Run: headless pygame with SDL's dummy video driver; simulated clock (each Clock.tick advances the game by its frame time, no real sleeping); random seed 0; keys injected as events and as key.get_pressed() state; no mouse input.
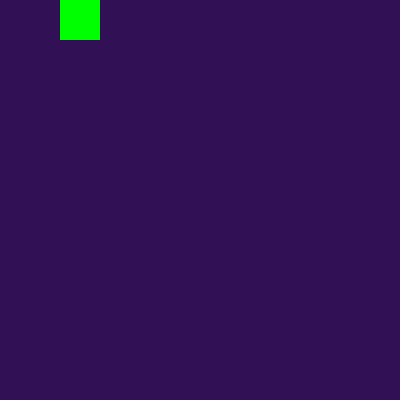
Frame 1 of 4 · flips 1–60 · no input
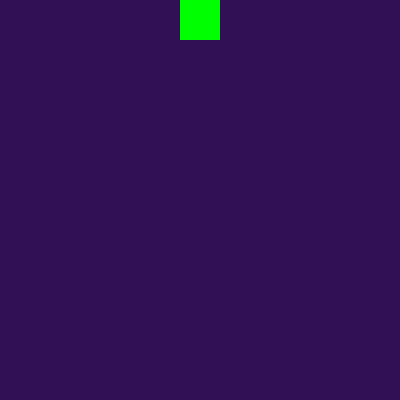
Frame 2 of 4 · flips 61–180 · tapped SPACE, RETURN · held RIGHT (→), D
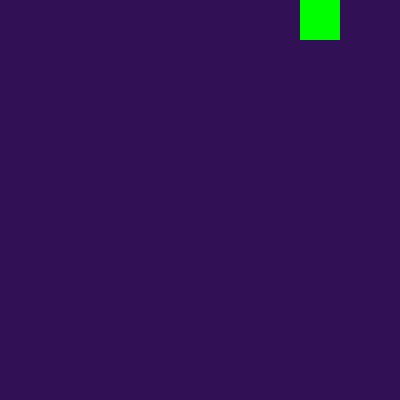
Frame 3 of 4 · flips 181–300 · held DOWN (↓), S
Frame 4 of 4 · flips 301–420 · held LEFT (←), A, UP (↑), W · screen unchanged from frame 3, image omitted

The pygame program that drew these frames:

#!/usr/bin/env python
# -*- coding: utf-8 -*-

import pygame

# создадим окно (высота, ширина)
window = pygame.display.set_mode((400, 400))

pygame.display.set_caption('ура! это заголовок окна!')

#игровой экран
screen = pygame.Surface((400, 400))

# создаем обьект
square = pygame.Surface((40, 40))
# красим обьект , цвета в RGB
square.fill((0, 255, 0))
x = 0
y = 0
square_go_right = True
square_go_down = True

done = True
while done:
    for e in pygame.event.get():
        if e.type == pygame. QUIT:
            done = False

    # красим окно , цвета в RGB
    screen.fill((50, 16, 85))

    # учим обьект двигаться
    if square_go_right == True:
        x += 1
        if x == 360: # ширина экрана минус ширина обьекта
            square_go_right = False
    else:
        x -= 1
        if x == 0:
            square_go_right = True
                    
    
    # указываем что и куда отображаем
    screen.blit(square, (x, 0))
    window.blit(screen,  (0, 0))
    pygame.display.flip()
